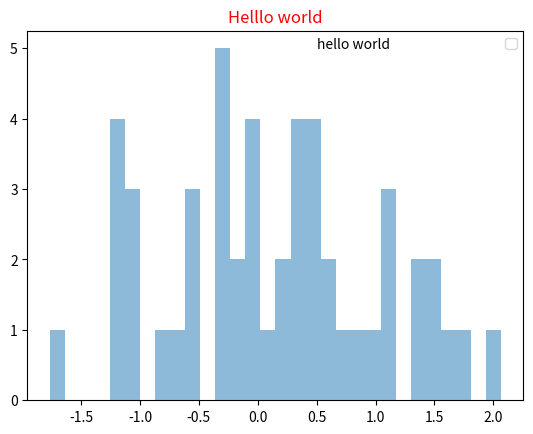

Write the Python code that produced this figure.
import pandas
import numpy as np 
from matplotlib import pyplot as plt  

x = np.random.randn(50)
print(x)
y = np.sin(x)
plt.hist(x, bins = 30, alpha=0.5)
plt.title("Helllo world" , color='red')
plt.text(0.5,5, "hello world")
plt.legend()
plt.show()
print(y)